Run: headless pygame with SDL's dummy video driver; simulated clock (each Clock.tick advances the game by its frame time, no real sleeping); random seed 0; keys injected as events and as key.get_pressed() state; mouse plan: one left click at the window centre at the start of phase 2, then a move to the lower-right quarter at the start of phase 3.
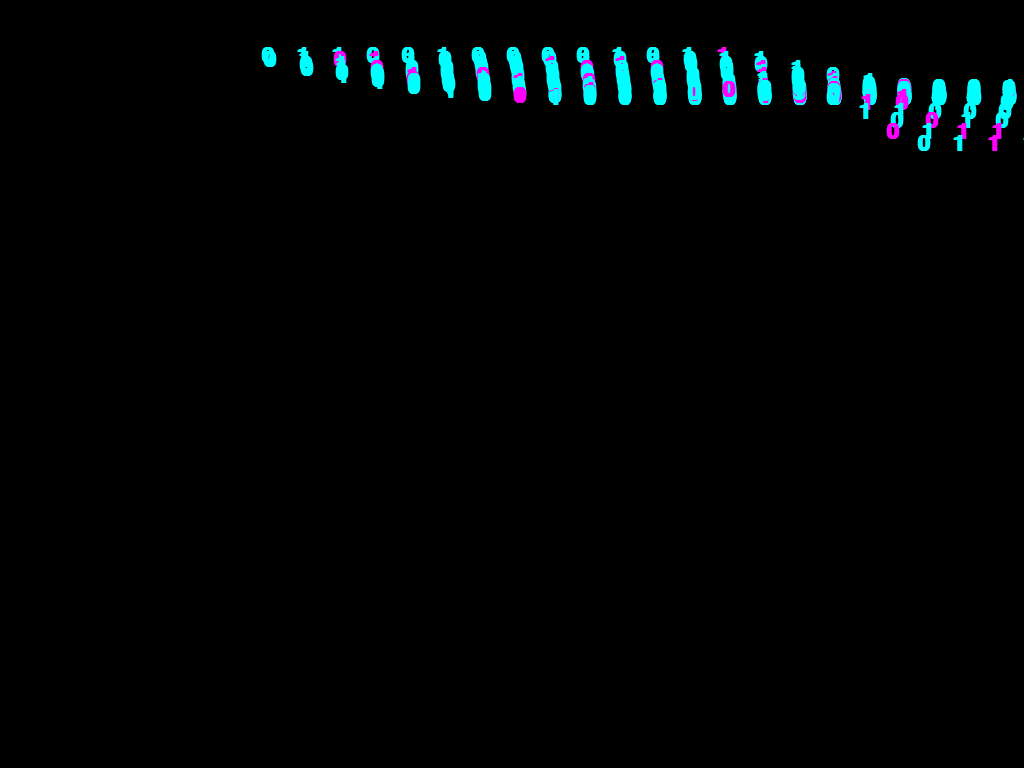
Frame 1 of 4 · flips 1–60 · no input
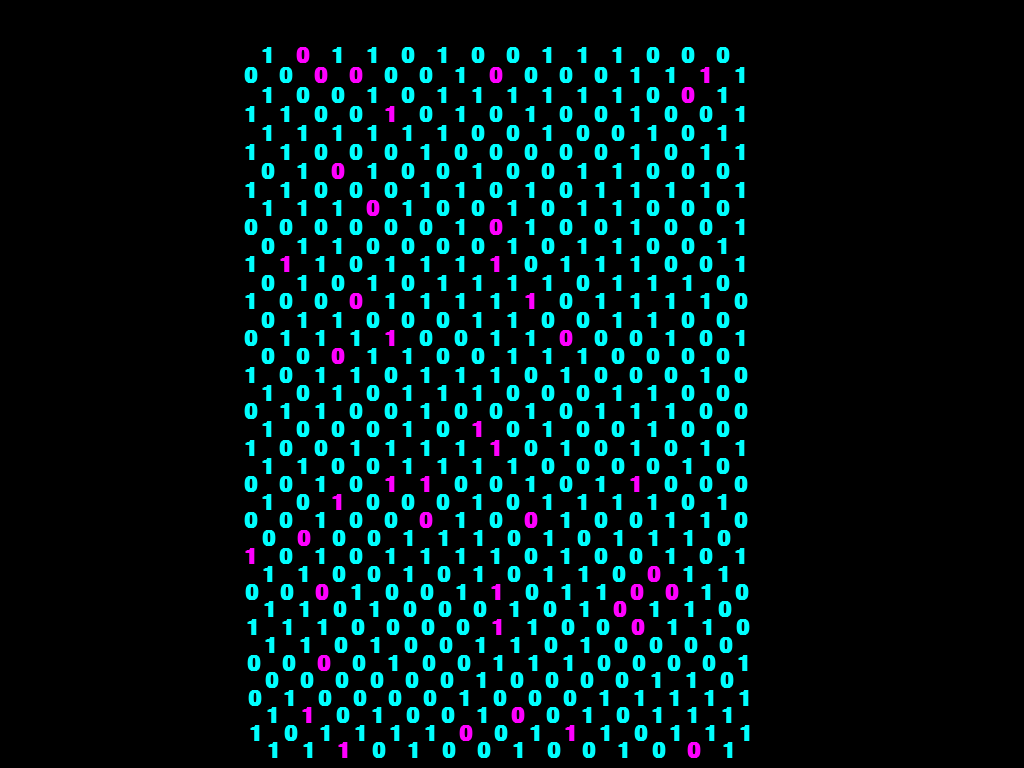
Frame 2 of 4 · flips 61–180 · clicked the window centre · tapped SPACE, RETURN · held RIGHT (→), D
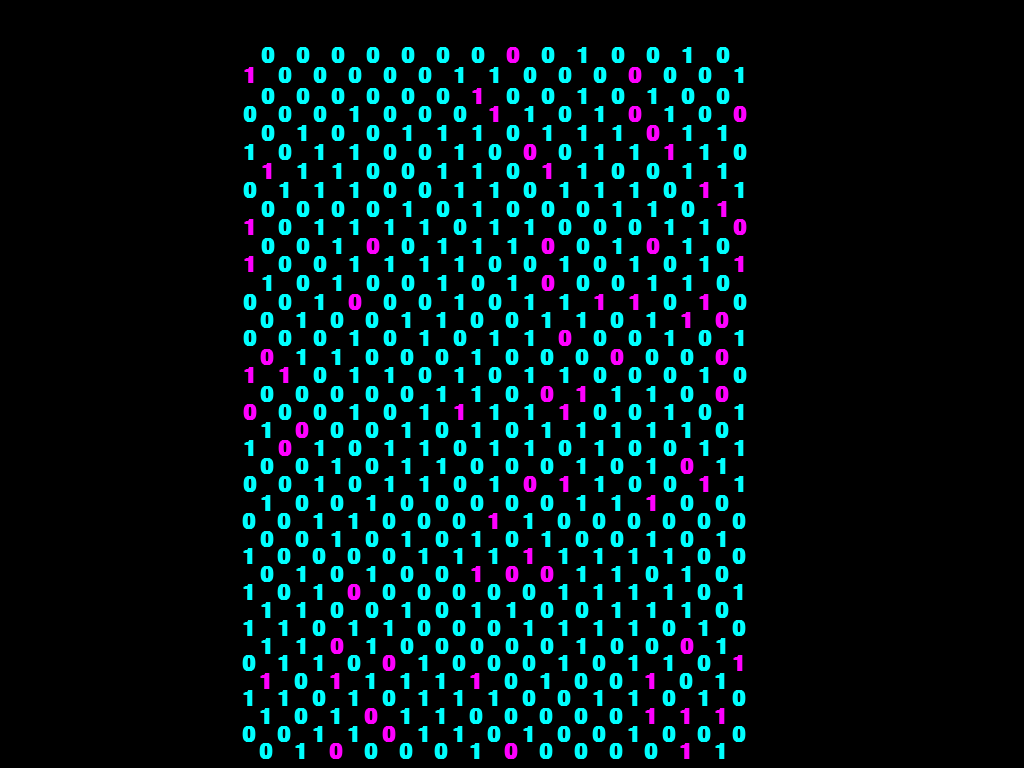
Frame 3 of 4 · flips 181–300 · moved the mouse to the lower-right quarter · held DOWN (↓), S
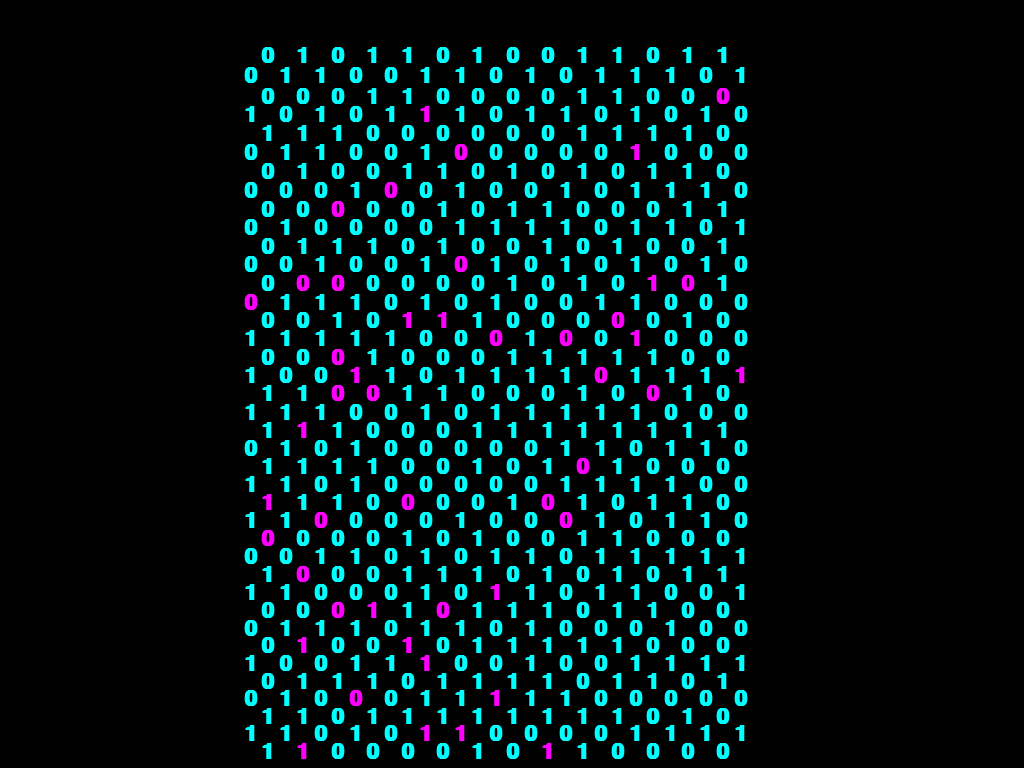
Frame 4 of 4 · flips 301–420 · held LEFT (←), A, UP (↑), W

The pygame program that drew these frames:

import pygame, math, random
pygame.init()

info = pygame.display.Info()
W, H = info.current_w, info.current_h
screen = pygame.display.set_mode((W, H), pygame.FULLSCREEN)
font = pygame.font.SysFont('monospace', 32, bold=True)
clock = pygame.time.Clock()

cols, rows = 15, 20
spacing = 35
points = []
for y in range(rows):
    for x in range(cols):
        points.append({'x': x*spacing+(W-cols*spacing)//2, 'y': y*spacing +50,
                       'oldx': x*spacing + (W-cols+spacing)//2, 'oldy': y*spacing + 50,
                       'pinned': y==0
                       })
links = []

for y in range(rows):
    for x in range(cols):
        idx = y*cols+x
        if x < cols - 1:
            links.append({'p1': points[idx], 'p2': points[idx + 1], 'len': spacing})
        if y < rows - 1:
            links.append({'p1': points[idx], 'p2': points[idx + cols], 'len': spacing})

running = True
while running:
    for event in pygame.event.get():
        if event.type == pygame.KEYDOWN:
            if event.key == pygame.K_ESCAPE:
                running = False

    screen.fill((0, 0, 0))
    mx, my = pygame.mouse.get_pos()

    if pygame.mouse.get_pressed()[0]:
            for l in links[:]:
                if math.hypot(((l['p1']['x'] + l['p2']['x']) / 2 - mx), ((l['p1']['y'] + l['p2']['y']) / 2 - my)) < 25:
                    links.remove(l)

    for p in points:
        if not p['pinned']:
            vx, vy = (p['x'] - p['oldx']) * 0.95, (p['y'] - p['oldy']) * 0.95
            p['oldx'], p['oldy'] = p['x'], p['y']
            p['x'], p['y'] = p['x'] + vx, p['y'] + vy + 0.5
            mouse_buttons = pygame.mouse.get_pressed()
            if mouse_buttons[2]:
                if math.hypot(p['x'] - mx, p['y'] - my) < 20:
                    p['x'], p['y'] = mx, my
                    p['oldx'], p['oldy'] = mx, my


    for _ in range(3):
        for l in links:
            dx, dy = l['p1']['x'] - l['p2']['x'], l['p1']['y'] - l['p2']['y']
            dist = math.hypot(dx, dy)
            if dist == 0: continue
            f = (l['len'] - dist) / dist * 0.5
            if not l['p1']['pinned']: l['p1']['x'] += dx * f; l['p1']['y'] += dy * f
            if not l['p2']['pinned']: l['p2']['x'] -= dx * f; l['p2']['y'] -= dy * f

    for l in links:
        mid_x = (l['p1']['x'] + l['p2']['x']) / 2
        mid_y = (l['p1']['y'] + l['p2']['y']) / 2
        char = "1" if random.random() > 0.5 else "0"
        color = (0, 255, 255) if random.random() > 0.1 else (255, 0, 255)
        txt = font.render(char, True, color)
        screen.blit(txt, (mid_x - 5, mid_y - 5))

    for event in pygame.event.get():
        if event.type == pygame.QUIT or (event.type == pygame.KEYDOWN and event.key == pygame.K_ESCAPE):
            running = False
    pygame.display.flip()
    clock.tick(60)
pygame.quit()
